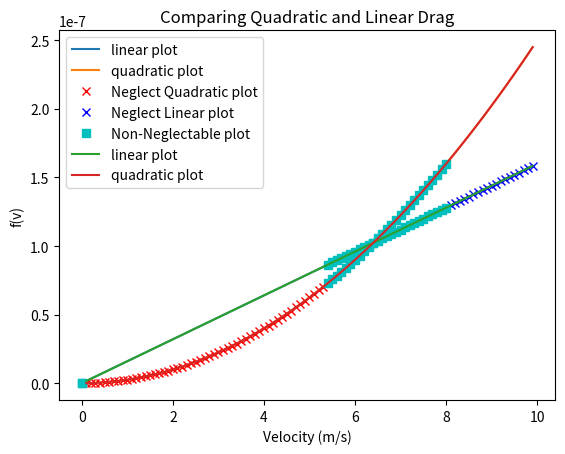
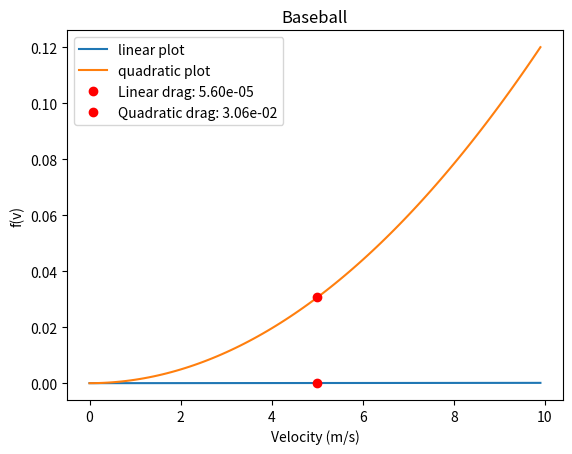
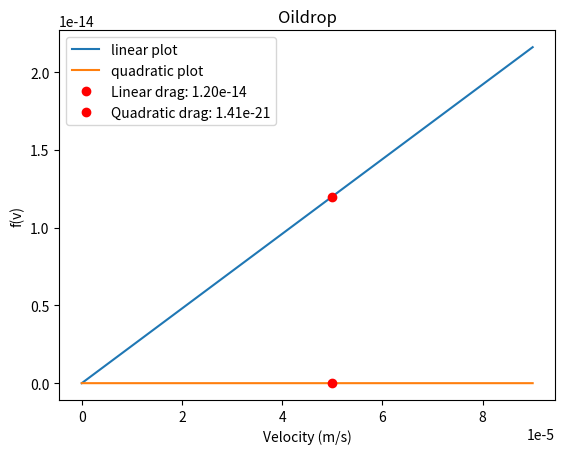
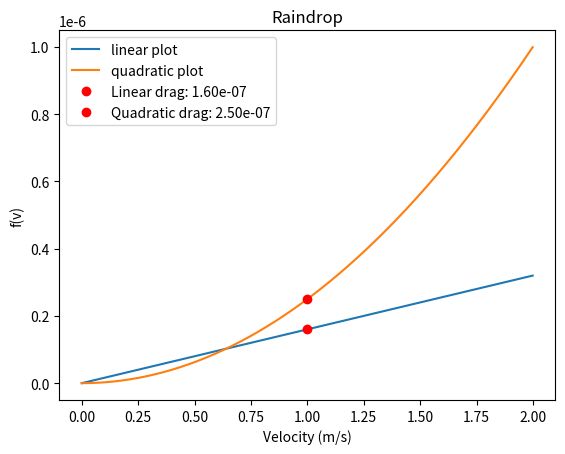

Source code (Python) for these figures, in order:
import matplotlib.pyplot as plt
import math
import numpy as np

#setting parameters
g = 9.81 #m/s^2
B = 1.6e-4 #Ns/m^2
C = 0.25 #Ns^2/m^4
titles = ["Comparing Quadratic and Linear Drag","Baseball", "Oildrop", "Raindrop"]
D = [1.e-4,0.07, 1.5e-6, 0.001] #all in metres
vv = [0, 5, 5e-5, 1] #m/s, these are the specific velocities of the objects

# Creating range of velocities (they are all different so that they scale well)
v = [np.arange(0.1,10, 0.1),np.arange(0,10, 0.1),np.arange(0,9E-5, 1e-9),np.arange(0,2, 0.001)] 

# The linear case
def l(v,D):
    b = B*D
    flinear = b*v
    return flinear

#The quadratic case
def q(v,D):
    c = C*D**2
    fQuad = c*(v**2)
    return fQuad

#Creates plots for each of the diameters
for p in range(4):
    plt.figure()
    plt.xlabel('Velocity (m/s)')
    plt.ylabel('f(v)')
    plt.title(titles[p])
    plt.plot(v[p],l(v[p],D[p]),'-', label = 'linear plot')
    plt.plot(v[p],q(v[p],D[p]),'-', label = 'quadratic plot')
    #For the first plot, we'll be finding where the quadratic/linear cases can be neglected
    if p == 0:
        n = (B*D[p])/(C*D[p]**2) #This is b/c
        list1,list2,list3,list4,list5,list6,list7 = [0],[0],[0],[0],[0],[0],[0]
        for value in v[p]:
            if value < n: #When the velocity < b/c, linear is greater
                list1.append(value)
                list3.append(q(value,D[p]))
            elif value > n: #when the velocity > b/c, quadratic is greater
                list2.append(value)
                list4.append(l(value,D[p]))
            #if the quadratic and linear are close enough, neither should be neglected
            if abs((l(value,D[p])/q(value,D[p]))-1) <0.2: 
            #where 0.2 is the arbitrary value chosen for "close enough"ness
                list5.append(value)
                list6.append(q(value,D[p]))
                list7.append(l(value,D[p]))
        plt.plot(list1,list3,'rx',label = 'Neglect Quadratic plot')
        plt.plot(list2,list4,'bx', label = 'Neglect Linear plot')
        plt.plot(list5,list6,'cs', label = 'Non-Neglectable plot')
        plt.plot(list5,list7,'cs')
        #repeating these again so the lines show above
        plt.plot(v[p],l(v[p],D[p]),'-', label = 'linear plot') 
        plt.plot(v[p],q(v[p],D[p]),'-', label = 'quadratic plot')
    else:
        #For the specific objects, plot the velocities that they are moving at
        plt.plot(vv[p],l(vv[p],D[p]),"ro",label = "Linear drag: %.2e"%(l(vv[p],D[p])))
        plt.plot(vv[p],q(vv[p],D[p]),"ro",label = "Quadratic drag: %.2e"%(q(vv[p],D[p])))
    plt.legend(loc = 'upper left')
    plt.show()



